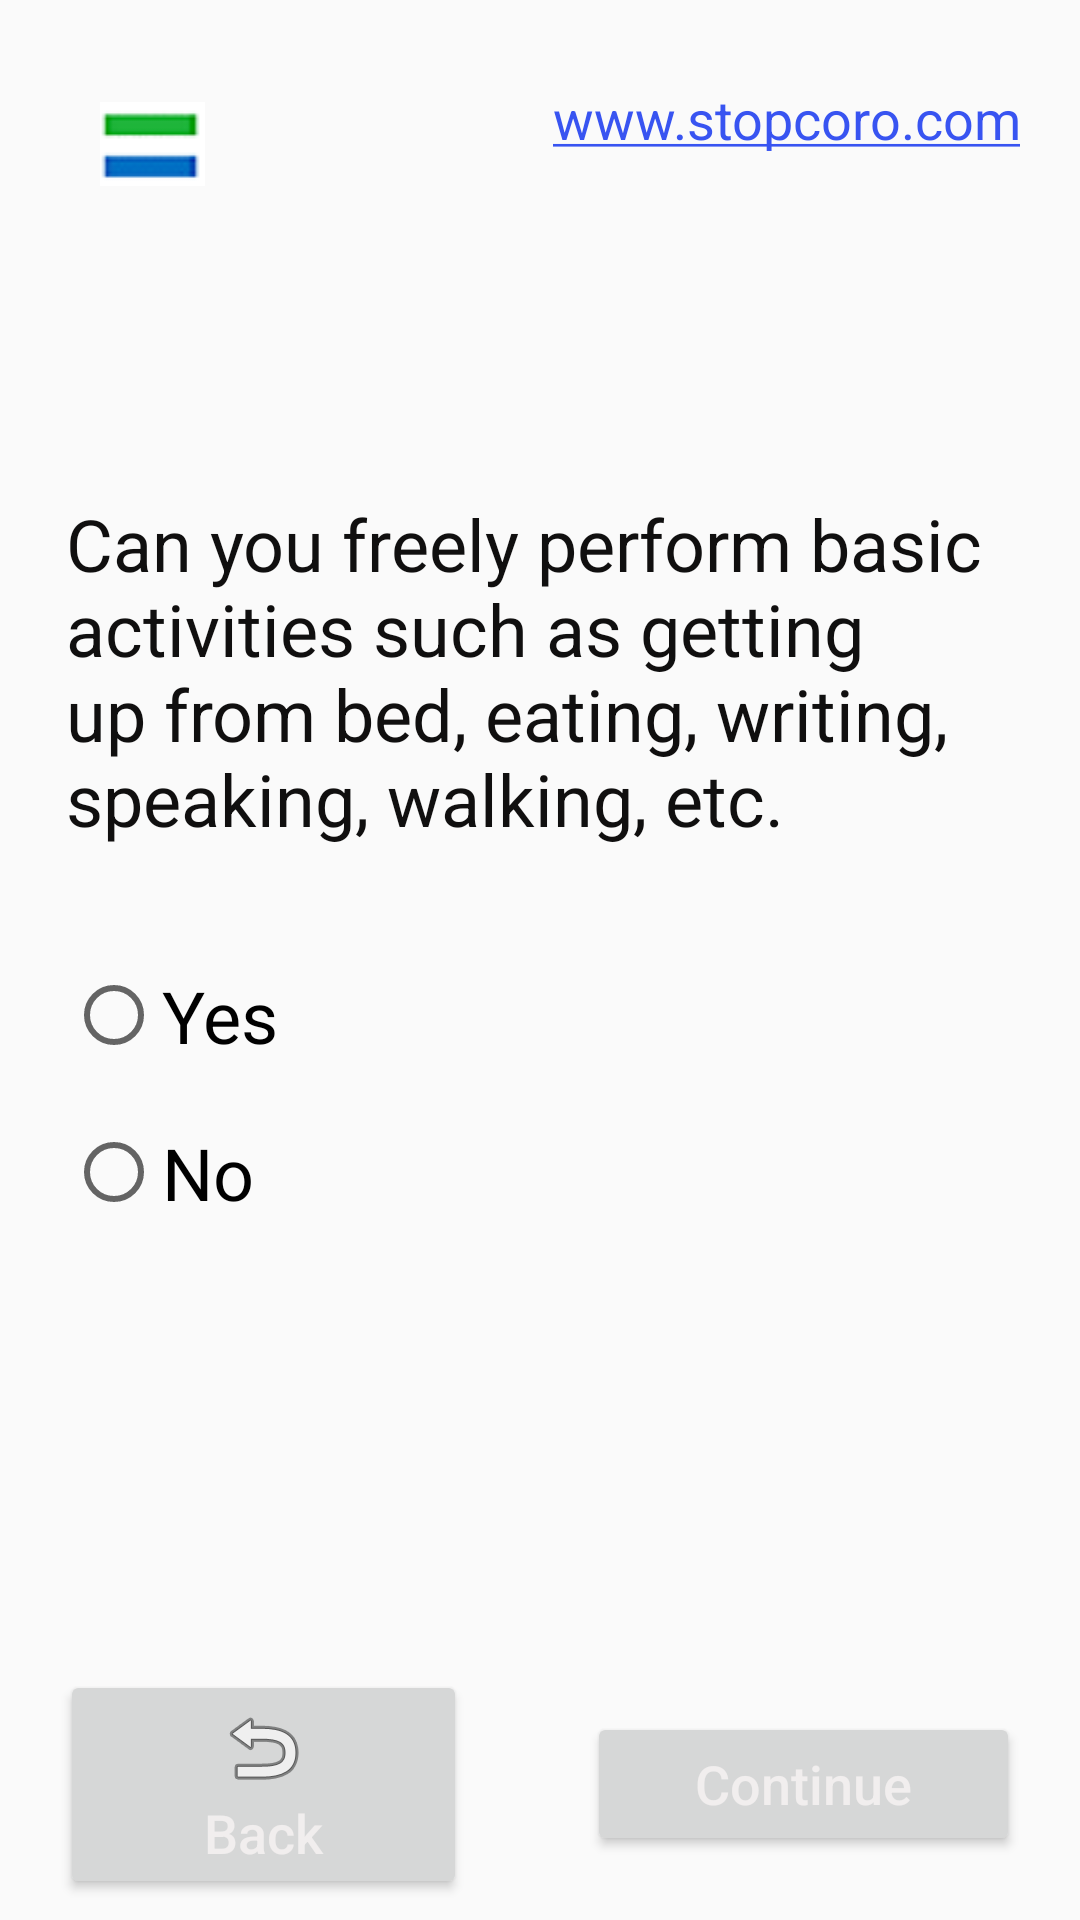

This screen was rendered from an Android layout file. Write that file and the resources it references.
<!-- AndroidManifest.xml: application theme MaterialTheme -->
<!-- res/layout/activity_canprform.xml -->
<?xml version="1.0" encoding="utf-8"?>
<android.support.constraint.ConstraintLayout xmlns:android="http://schemas.android.com/apk/res/android"
    xmlns:app="http://schemas.android.com/apk/res-auto"
    xmlns:tools="http://schemas.android.com/tools"
    android:layout_width="match_parent"
    android:layout_height="match_parent"
    tools:context=".CANPrform">

    <android.support.constraint.Guideline
        android:id="@+id/guideline41"
        android:layout_width="wrap_content"
        android:layout_height="wrap_content"
        android:orientation="horizontal"
        app:layout_constraintGuide_begin="20dp"
        app:layout_constraintGuide_percent="0.0" />

    <android.support.constraint.Guideline
        android:id="@+id/guideline42"
        android:layout_width="wrap_content"
        android:layout_height="wrap_content"
        android:orientation="horizontal"
        app:layout_constraintGuide_begin="20dp"
        app:layout_constraintGuide_percent="0.15" />

    <android.support.constraint.Guideline
        android:id="@+id/guideline43"
        android:layout_width="wrap_content"
        android:layout_height="wrap_content"
        android:orientation="horizontal"
        app:layout_constraintGuide_begin="20dp"
        app:layout_constraintGuide_percent="0.85" />

    <android.support.constraint.Guideline
        android:id="@+id/guideline44"
        android:layout_width="wrap_content"
        android:layout_height="wrap_content"
        android:orientation="horizontal"
        app:layout_constraintGuide_begin="20dp"
        app:layout_constraintGuide_percent="1.0" />

    <LinearLayout
        android:layout_width="0dp"
        android:layout_height="wrap_content"
        android:gravity="center"
        android:orientation="horizontal"
        app:layout_constraintBottom_toTopOf="@+id/guideline42"
        app:layout_constraintEnd_toEndOf="parent"
        app:layout_constraintStart_toStartOf="parent"
        app:layout_constraintTop_toTopOf="@+id/guideline41">

        <ImageView
            style="@style/Flag"
            app:srcCompat="@drawable/flag"
            android:contentDescription="@string/todo" />

        <TextView
            android:id="@+id/cantxt"
            style="@style/AppLink"
             />
    </LinearLayout>

    <LinearLayout
        android:layout_width="0dp"
        android:layout_height="wrap_content"
        android:layout_marginLeft="7dp"
        android:orientation="vertical"
        app:layout_constraintBottom_toTopOf="@+id/guideline43"
        app:layout_constraintEnd_toEndOf="parent"
        app:layout_constraintHorizontal_bias="0.526"
        app:layout_constraintStart_toStartOf="parent"
        app:layout_constraintTop_toTopOf="@+id/guideline42"
        app:layout_constraintVertical_bias="0.25"
        android:layout_marginStart="7dp">

        <TextView
            android:id="@+id/textView2"
            android:layout_width="wrap_content"
            android:layout_height="wrap_content"
            android:layout_marginLeft="15dp"
            android:layout_marginTop="30dp"
            android:text="@string/can_you_freely_perform_basic_activities_such_as_getting_up_from_bed_eating_writing_speaking_walking_etc"
            android:textColor="#100F0F"
            android:textSize="24sp"
            android:layout_marginStart="15dp" />

        <RadioGroup
            android:id="@+id/radioGroup"
            android:layout_width="match_parent"
            android:layout_height="wrap_content"
            android:layout_marginLeft="15dp"
            android:layout_marginTop="30dp"
            android:layout_marginStart="15dp">

            <RadioButton
                android:id="@+id/radioButtonYes"
                android:layout_width="match_parent"
                android:layout_height="wrap_content"
                android:layout_marginTop="10dp"
                android:layout_marginBottom="20dp"
                android:text="@string/yes"
                android:textSize="24sp" />

            <RadioButton
                android:id="@+id/radioButtonNo"
                android:layout_width="match_parent"
                android:layout_height="wrap_content"
                android:layout_marginBottom="20dp"
                android:text="@string/no"
                android:textSize="24sp" />
        </RadioGroup>
    </LinearLayout>

    <LinearLayout
        android:layout_width="0dp"
        android:layout_height="wrap_content"
        android:orientation="horizontal"
        app:layout_constraintBottom_toTopOf="@+id/guideline44"
        app:layout_constraintEnd_toEndOf="parent"
        app:layout_constraintHorizontal_bias="0.739"
        app:layout_constraintStart_toStartOf="parent"
        app:layout_constraintTop_toTopOf="@+id/guideline43"
        app:layout_constraintVertical_bias="0.642">

        <Button
            android:id="@+id/buttonBack"
            style="@style/BackButton" />

        <Button
            android:id="@+id/buttonConti"
            style="@style/ContButton" />
    </LinearLayout>
</android.support.constraint.ConstraintLayout>
<!-- resources referenced by this layout -->
<resources>
  <!-- drawable flag: png bitmap (drawable, 1286 bytes) -->
  <string name="can_you_freely_perform_basic_activities_such_as_getting_up_from_bed_eating_writing_speaking_walking_etc">Can you freely perform basic activities such as getting up from bed, eating, writing, speaking, walking, etc.</string>
  <string name="no">No</string>
  <string name="todo">TODO</string>
  <string name="yes">Yes</string>
  <style name="AppLink">
          <item name="android:autoLink">web</item>
          <item name="android:textColor">#5B71EC</item>
          <item name="android:textColorLink">#3854F1</item>
          <item name="android:textSize">18sp</item>
          <item name="android:textIsSelectable">false</item>
          <item name="android:clickable">true</item>
          <item name="android:focusable">true</item>
          <item name="android:layout_width">wrap_content</item>
          <item name="android:layout_height">wrap_content</item>
          <item name="android:layout_marginLeft">1dp</item>
          <item name="android:layout_marginRight">20dp</item>
          <item name="android:layout_marginEnd">20dp</item>
          <item name="android:layout_marginStart">1dp</item>
          <item name="android:layout_marginBottom">5dp</item>
          <item name="android:layout_weight">1</item>
          <item name="android:gravity">center|top|end</item>
          <item name="android:paddingBottom">7dp</item>
          <item name="android:text">@string/www_stoporo_com</item>
      </style>
  <style name="BackButton" parent="APPButton">    
          <item name="android:drawableTop">@android:drawable/ic_menu_revert</item>
          <item name="android:drawingCacheQuality">high</item>
          <item name="android:text">@string/back</item>
          <item name="background">@drawable/round_corner</item>
      </style>
  <style name="ContButton" parent="APPButton"> 
          <item name="android:drawableTop">@drawable/ic_arrow_forward_white_18dp</item>
          <item name="android:text">@string/contin</item>
          <item name="background">@drawable/round_corner</item>
      </style>
  <style name="Flag">
          <item name="android:layout_width">0dp</item>
          <item name="android:layout_height">wrap_content</item>
          <item name="android:layout_marginLeft">10dp</item>
          <item name="android:layout_marginRight">10dp</item>
          <item name="android:layout_weight">1</item>
          <item name="android:contentDescription">@string/todo</item>
      </style>
  <style name="MaterialTheme" parent="ParentMaterialTheme">
      </style>
  <string name="www_stoporo_com">www.stopcoro.com</string>
  <style name="APPButton">   
          <item name="android:layout_width">wrap_content</item>
          <item name="android:layout_height">wrap_content</item>
          <item name="android:layout_gravity">center</item>
          <item name="android:layout_marginLeft">20dp</item>
          <item name="android:layout_marginRight">20dp</item>
          <item name="android:layout_weight">1</item>
          <item name="background">#EC4848</item>
          <item name="textAllCaps">false</item>
          <item name="android:textColor">#FAF1EEEE</item>
          <item name="android:textSize">18sp</item>
      </style>
  <string name="back">Back</string>
  <!-- drawable round_corner (drawable) -->
  <?xml version="1.0" encoding="utf-8"?>
  <shape xmlns:android="http://schemas.android.com/apk/res/android"
         android:shape="rectangle">
      <corners android:radius="10dp"/>
      <solid android:color="#EC4848"/>
      <padding
          android:bottom="5dp"
          android:left="5dp"
          android:right="5dp"
          android:top="5dp"/>
  
  </shape>
  <string name="contin">Continue</string>
  <style name="ParentMaterialTheme" parent="Theme.AppCompat.Light.NoActionBar">
          
          <item name="colorPrimary">@color/colorPrimary</item>
          <item name="colorPrimaryDark">@color/colorPrimaryDark</item>
          <item name="colorAccent">@color/colorAccent</item>
      </style>
  <!-- not gathered from this repository: default colours our renderer supplied (Android Studio template values) -->
  <color name="colorPrimary">#FF6200EE</color>
  <color name="colorPrimaryDark">#FF3700B3</color>
  <color name="colorAccent">#FF03DAC5</color>
</resources>
